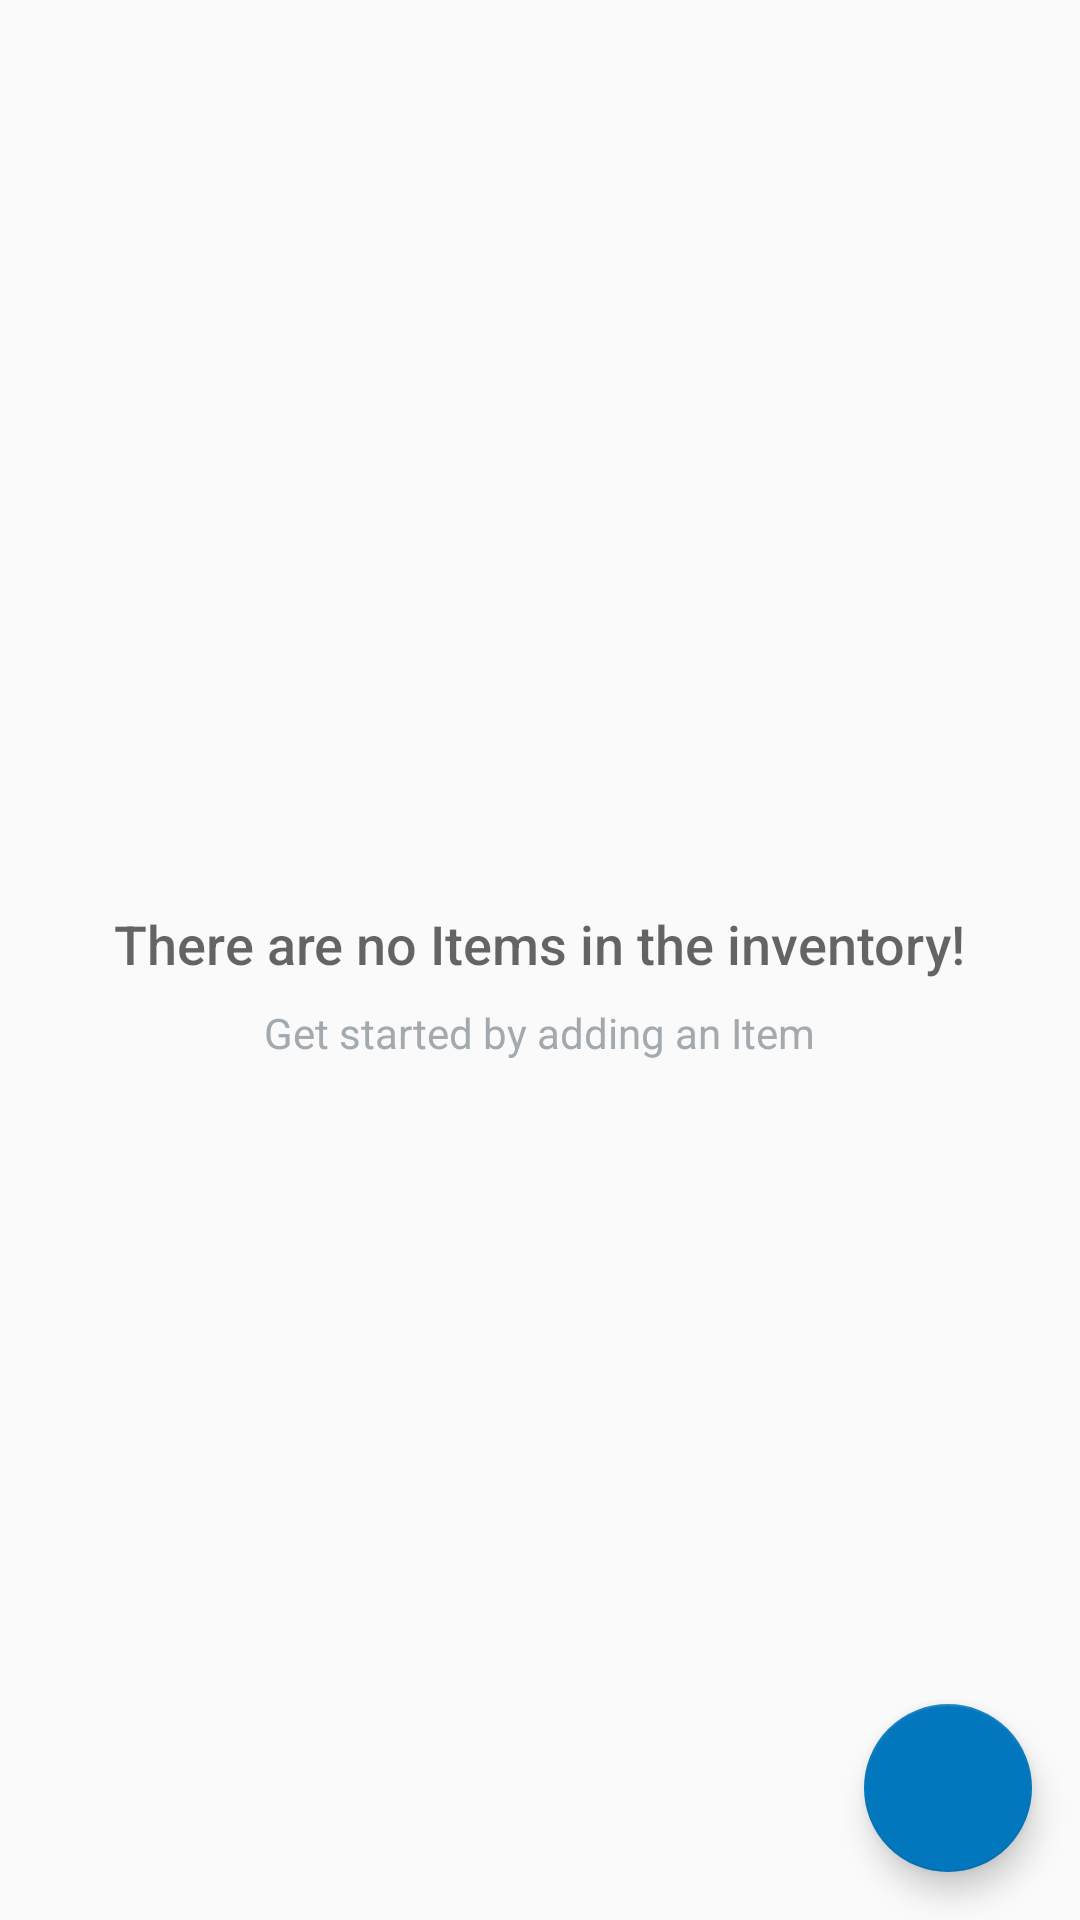

The Android layout XML behind this screen, and the referenced resources:
<!-- AndroidManifest.xml: application theme AppTheme -->
<!-- res/layout/activity_inventory.xml -->
<?xml version="1.0" encoding="utf-8"?>
<RelativeLayout
    xmlns:android="http://schemas.android.com/apk/res/android"
    xmlns:tools="http://schemas.android.com/tools"
    android:layout_width="match_parent"
    android:layout_height="match_parent"
    tools:context=".InventoryActivity">

    <ListView
        android:id="@+id/list"
        android:layout_width="match_parent"
        android:layout_height="match_parent"/>

    
    <RelativeLayout
        android:id="@+id/empty_view"
        android:layout_width="wrap_content"
        android:layout_height="wrap_content"
        android:layout_centerInParent="true">

        <ImageView
            android:id="@+id/empty_inventory_image"
            android:layout_width="wrap_content"
            android:layout_height="wrap_content"
            android:layout_centerHorizontal="true"
            android:src="@drawable/ic_action_empty_inventory"/>

        <TextView
            android:id="@+id/empty_title_text"
            android:layout_width="wrap_content"
            android:layout_height="wrap_content"
            android:layout_below="@+id/empty_inventory_image"
            android:layout_centerHorizontal="true"
            android:fontFamily="sans-serif-medium"
            android:paddingTop="16dp"
            android:text="@string/empty_view_title_text"
            android:textAppearance="?android:textAppearanceMedium"/>

        <TextView
            android:id="@+id/empty_subtitle_text"
            android:layout_width="wrap_content"
            android:layout_height="wrap_content"
            android:layout_below="@+id/empty_title_text"
            android:layout_centerHorizontal="true"
            android:fontFamily="sans-serif"
            android:paddingTop="8dp"
            android:text="@string/empty_view_subtitle_text"
            android:textAppearance="?android:textAppearanceSmall"
            android:textColor="#A2AAB0"/>
    </RelativeLayout>

    <android.support.design.widget.FloatingActionButton
        android:id="@+id/fab"
        android:layout_width="wrap_content"
        android:layout_height="wrap_content"
        android:layout_alignParentBottom="true"
        android:layout_alignParentRight="true"
        android:layout_margin="@dimen/fab_margin"
        android:src="@drawable/ic_action_name"/>
</RelativeLayout>
<!-- resources referenced by this layout -->
<resources>
  <dimen name="fab_margin">16dp</dimen>
  <string name="empty_view_subtitle_text">Get started by adding an Item</string>
  <string name="empty_view_title_text">There are no Items in the inventory!</string>
  <style name="AppTheme" parent="Theme.AppCompat.Light.DarkActionBar">
          <item name="colorPrimary">@color/colorPrimary</item>
          <item name="colorPrimaryDark">@color/colorPrimaryDark</item>
          <item name="colorAccent">@color/colorAccent</item>
      </style>
  <color name="colorPrimary">#039be5</color>
  <color name="colorPrimaryDark">#01579b</color>
  <color name="colorAccent">#0277bd</color>
</resources>
